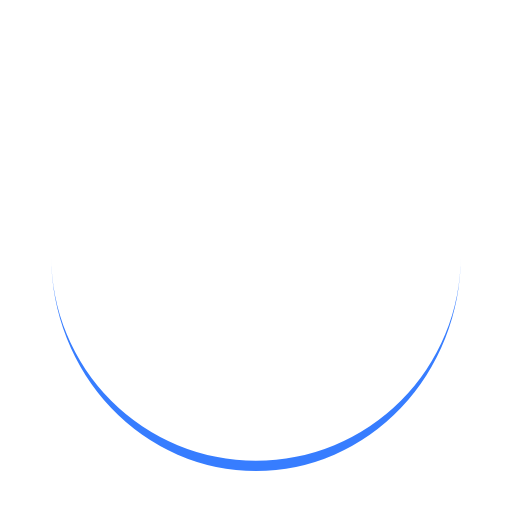
t = 0.00 s
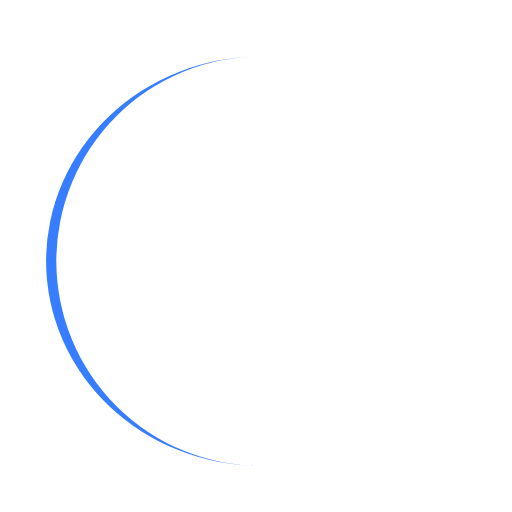
t = 0.25 s
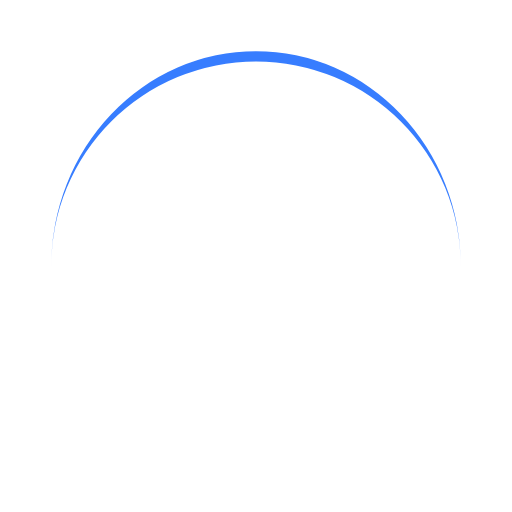
t = 0.50 s
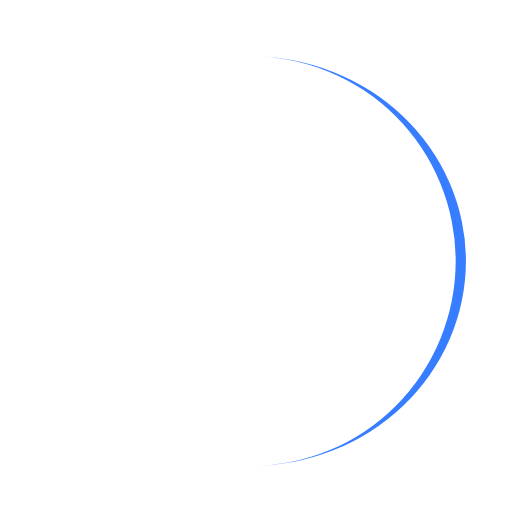
t = 0.75 s

The animated SVG that drew these frames (rendered in a browser with its animation timeline set to each time). Animation: 1 SMIL element (animateTransform=1); one cycle of 1.00 s, repeats indefinitely.

<?xml version="1.0" encoding="utf-8"?>
<svg xmlns="http://www.w3.org/2000/svg" xmlns:xlink="http://www.w3.org/1999/xlink" style="margin: auto; background: none; display: block; shape-rendering: auto;" width="200px" height="200px" viewBox="0 0 100 100" preserveAspectRatio="xMidYMid">
<path d="M10 50A40 40 0 0 0 90 50A40 42 0 0 1 10 50" fill="#377dff" stroke="none">
  <animateTransform attributeName="transform" type="rotate" dur="1s" repeatCount="indefinite" keyTimes="0;1" values="0 50 51;360 50 51"></animateTransform>
</path>
<!-- [ldio] generated by https://loading.io/ --></svg>
